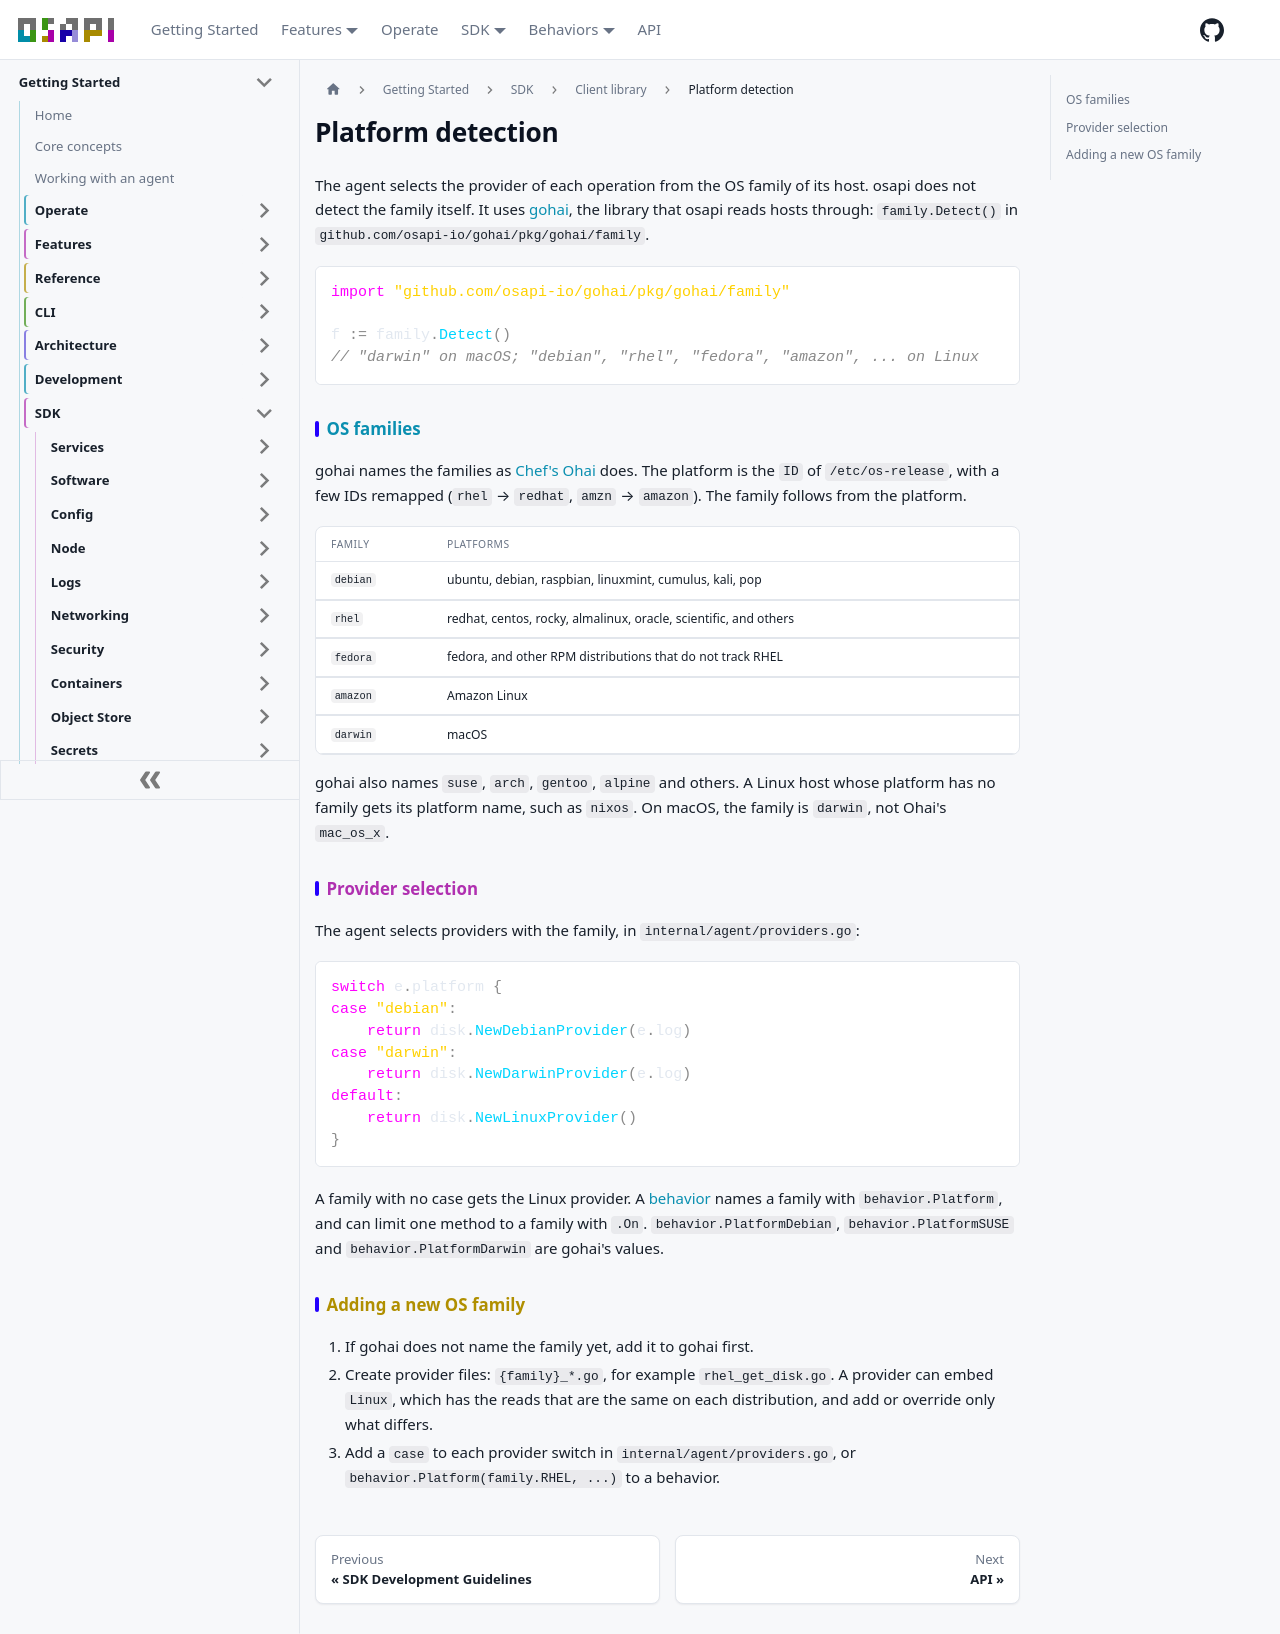

repository: osapi-io/osapi · page: sidebar/sdk/library/platform-detection.html · generator: docusaurus

---
sidebar_position: 4
---

# Platform detection

The agent selects the provider of each operation from the OS family of its host.
osapi does not detect the family itself. It uses
[gohai](https://github.com/osapi-io/gohai), the library that osapi reads hosts
through: `family.Detect()` in `github.com/osapi-io/gohai/pkg/gohai/family`.

```go
import "github.com/osapi-io/gohai/pkg/gohai/family"

f := family.Detect()
// "darwin" on macOS; "debian", "rhel", "fedora", "amazon", ... on Linux
```

## OS families

gohai names the families as
[Chef's Ohai](https://github.com/chef/ohai/blob/main/lib/ohai/plugins/linux/platform.rb)
does. The platform is the `ID` of `/etc/os-release`, with a few IDs remapped
(`rhel` → `redhat`, `amzn` → `amazon`). The family follows from the platform.

| Family   | Platforms                                                        |
| -------- | ---------------------------------------------------------------- |
| `debian` | ubuntu, debian, raspbian, linuxmint, cumulus, kali, pop          |
| `rhel`   | redhat, centos, rocky, almalinux, oracle, scientific, and others |
| `fedora` | fedora, and other RPM distributions that do not track RHEL       |
| `amazon` | Amazon Linux                                                     |
| `darwin` | macOS                                                            |

gohai also names `suse`, `arch`, `gentoo`, `alpine` and others. A Linux host
whose platform has no family gets its platform name, such as `nixos`. On macOS,
the family is `darwin`, not Ohai's `mac_os_x`.

## Provider selection

The agent selects providers with the family, in `internal/agent/providers.go`:

```go
switch e.platform {
case "debian":
    return disk.NewDebianProvider(e.log)
case "darwin":
    return disk.NewDarwinProvider(e.log)
default:
    return disk.NewLinuxProvider()
}
```

A family with no case gets the Linux provider. A
[behavior](../../reference/behaviors/behaviors.mdx) names a family with
`behavior.Platform`, and can limit one method to a family with `.On`.
`behavior.PlatformDebian`, `behavior.PlatformSUSE` and `behavior.PlatformDarwin`
are gohai's values.

## Adding a new OS family

1. If gohai does not name the family yet, add it to gohai first.
2. Create provider files: `{family}_*.go`, for example `rhel_get_disk.go`. A
   provider can embed `Linux`, which has the reads that are the same on each
   distribution, and add or override only what differs.
3. Add a `case` to each provider switch in `internal/agent/providers.go`, or
   `behavior.Platform(family.RHEL, ...)` to a behavior.
